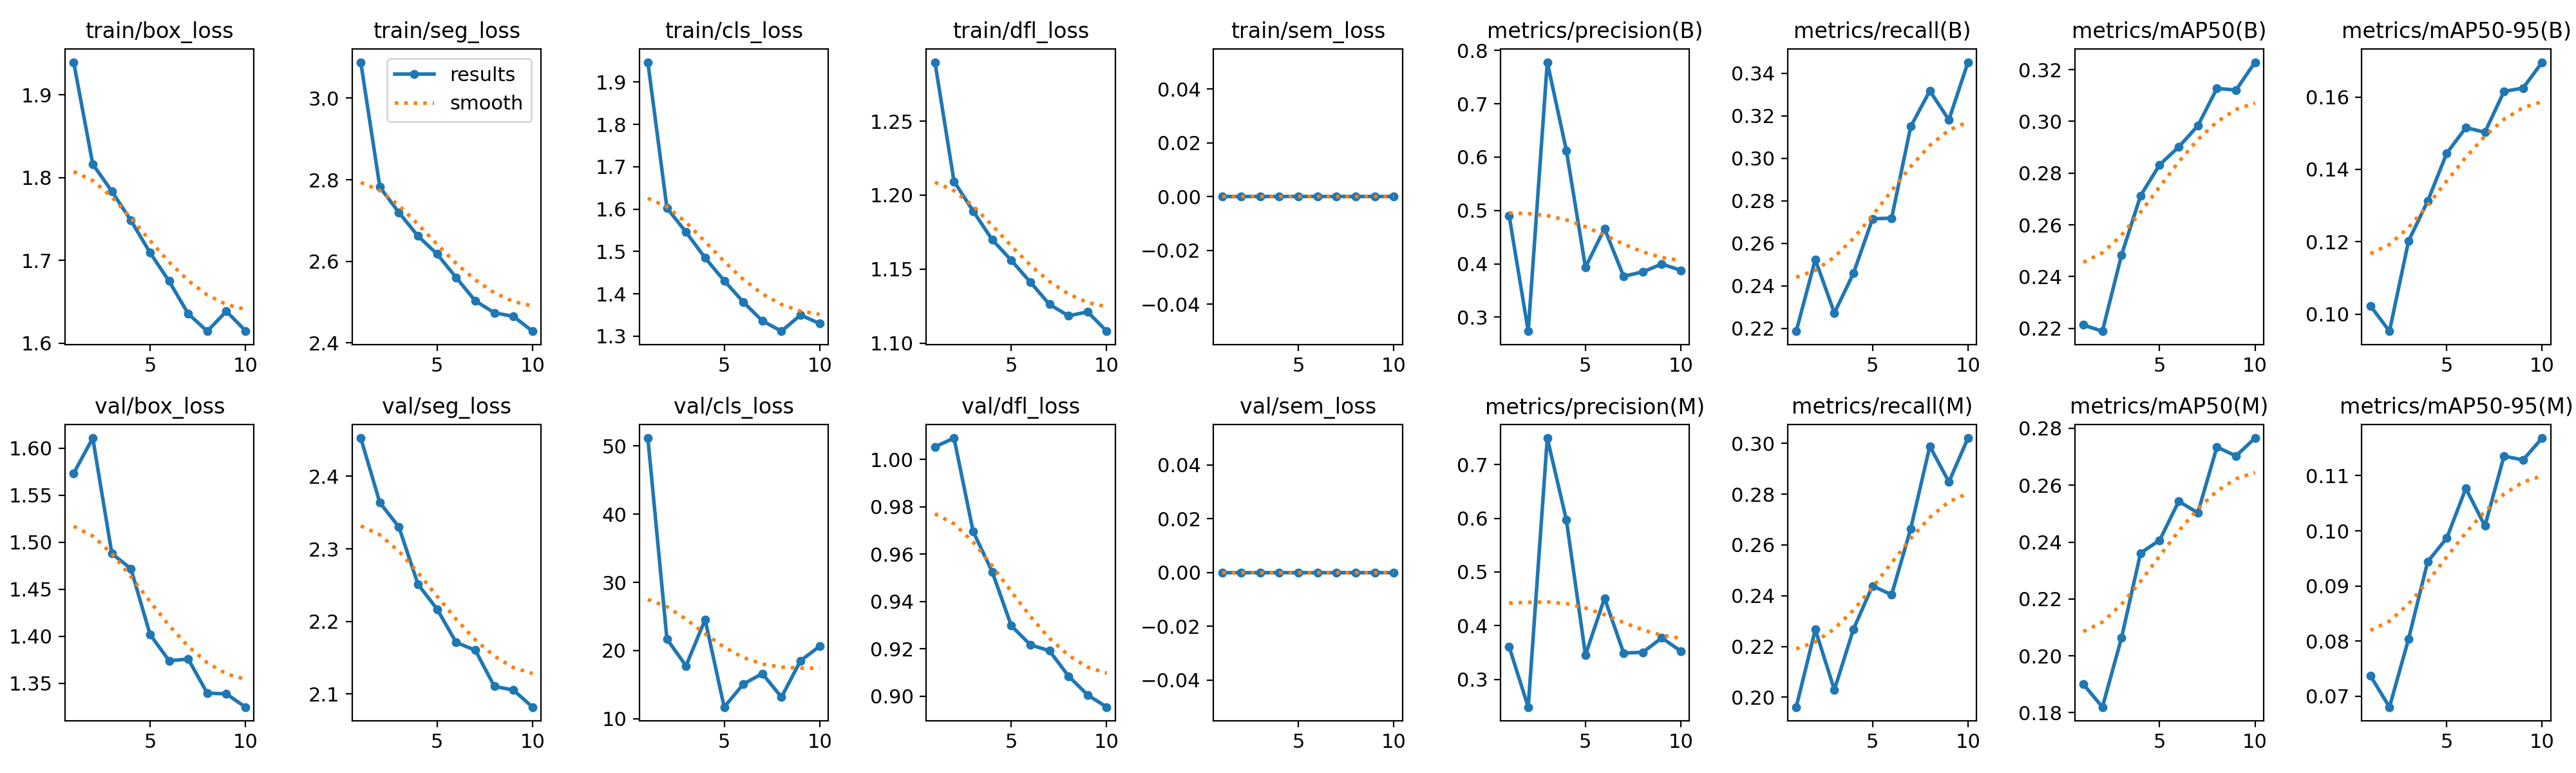

Source data for this figure (header and first rows):
epoch, time, train/box_loss, train/seg_loss, train/cls_loss, train/dfl_loss, train/sem_loss, metrics/precision(B), metrics/recall(B), metrics/mAP50(B), metrics/mAP50-95(B), metrics/precision(M), metrics/recall(M), metrics/mAP50(M), metrics/mAP50-95(M), val/box_loss, val/seg_loss, val/cls_loss, val/dfl_loss, val/sem_loss, lr/pg0, lr/pg1, lr/pg2
1, 287.8, 1.939, 3.088, 1.947, 1.29, 0, 0.4903, 0.2186, 0.2213, 0.1023, 0.3606, 0.1961, 0.1901, 0.07374, 1.573, 2.453, 51.17, 1.005, 0, 0.0005552, 0.0005552, 0.0005552
2, 555.9, 1.816, 2.782, 1.602, 1.209, 0, 0.2736, 0.2524, 0.2189, 0.09526, 0.2482, 0.2267, 0.182, 0.06805, 1.611, 2.364, 21.68, 1.009, 0, 0.001001, 0.001001, 0.001001
3, 835, 1.783, 2.719, 1.546, 1.189, 0, 0.778, 0.2272, 0.2483, 0.1202, 0.7497, 0.2029, 0.2063, 0.08041, 1.488, 2.33, 17.76, 0.9696, 0, 0.001337, 0.001337, 0.001337
4, 1114, 1.748, 2.662, 1.485, 1.17, 0, 0.6124, 0.2459, 0.2712, 0.1312, 0.5968, 0.2268, 0.2361, 0.0944, 1.472, 2.251, 24.56, 0.9526, 0, 0.001172, 0.001172, 0.001172
5, 1392, 1.709, 2.618, 1.431, 1.156, 0, 0.3935, 0.2715, 0.2832, 0.1444, 0.3453, 0.2439, 0.2407, 0.09868, 1.402, 2.217, 11.71, 0.9297, 0, 0.001007, 0.001007, 0.001007
6, 1668, 1.675, 2.56, 1.381, 1.141, 0, 0.4659, 0.2718, 0.2901, 0.1515, 0.4513, 0.2404, 0.2543, 0.1077, 1.374, 2.171, 15.09, 0.9217, 0, 0.0008418, 0.0008418, 0.0008418
7, 1945, 1.635, 2.503, 1.336, 1.126, 0, 0.3765, 0.3149, 0.2983, 0.1503, 0.3489, 0.2665, 0.2503, 0.1009, 1.376, 2.16, 16.62, 0.9192, 0, 0.0006768, 0.0006768, 0.0006768
8, 2223, 1.614, 2.474, 1.312, 1.118, 0, 0.385, 0.3317, 0.3127, 0.1615, 0.3503, 0.2989, 0.2734, 0.1135, 1.34, 2.11, 13.17, 0.9085, 0, 0.0005118, 0.0005118, 0.0005118
9, 2489, 1.638, 2.465, 1.35, 1.121, 0, 0.3994, 0.318, 0.3121, 0.1625, 0.3772, 0.2848, 0.2703, 0.1129, 1.339, 2.105, 18.52, 0.9005, 0, 0.0003467, 0.0003467, 0.0003467
10, 2754, 1.615, 2.428, 1.33, 1.108, 0, 0.3878, 0.3452, 0.3229, 0.1696, 0.3524, 0.3021, 0.2766, 0.1168, 1.325, 2.082, 20.63, 0.8954, 0, 0.0001817, 0.0001817, 0.0001817
